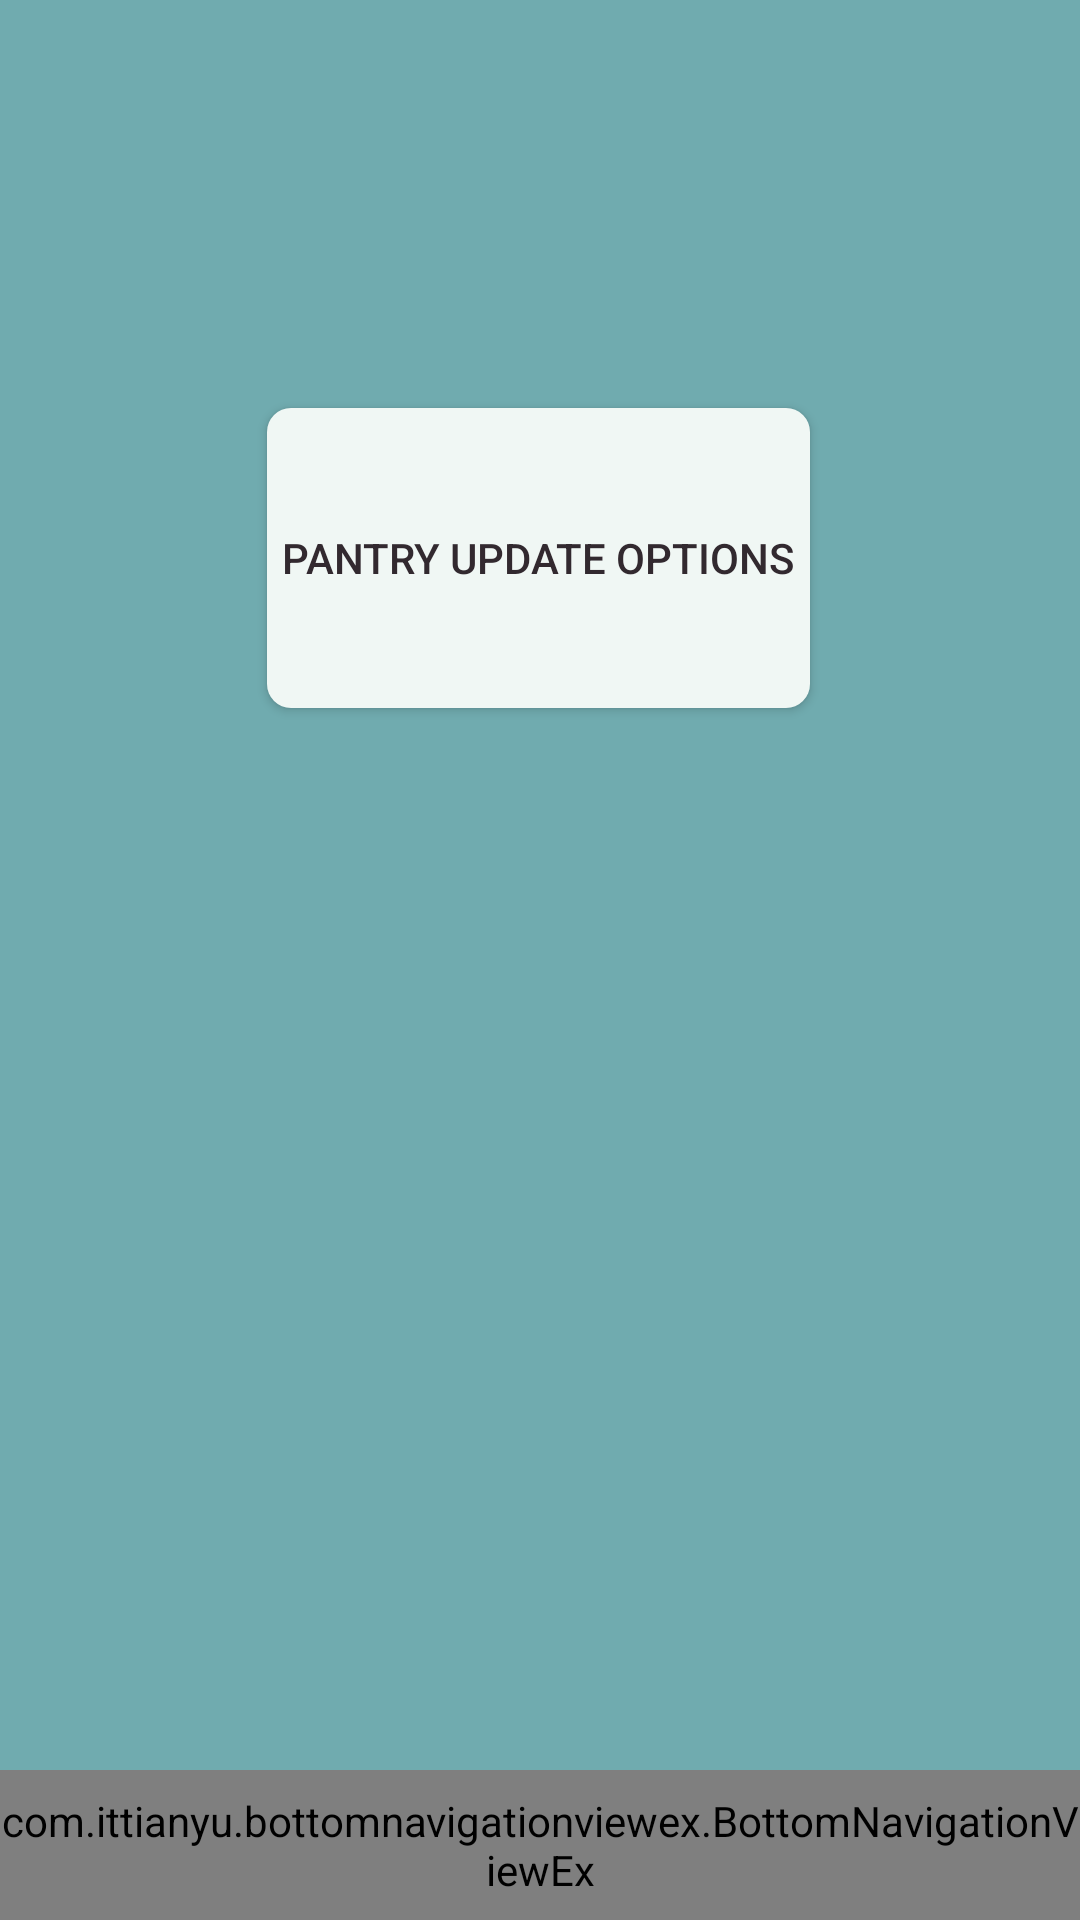

Reconstruct the res/layout file that produces this screen, plus the resources it refers to.
<!-- AndroidManifest.xml: application theme AppTheme -->
<!-- res/layout/activity_input_menu.xml -->
<?xml version="1.0" encoding="utf-8"?>
<androidx.constraintlayout.widget.ConstraintLayout xmlns:android="http://schemas.android.com/apk/res/android"
    xmlns:app="http://schemas.android.com/apk/res-auto"
    xmlns:tools="http://schemas.android.com/tools"
    android:layout_width="match_parent"
    android:layout_height="match_parent"
    android:background="@color/background_colour"
    tools:context=".InputMenu">

    <Button
        android:id="@+id/pantryUpdate"
        android:layout_width="wrap_content"
        android:layout_height="wrap_content"
        android:layout_marginStart="8dp"
        android:layout_marginLeft="8dp"
        android:layout_marginTop="136dp"
        android:layout_marginEnd="8dp"
        android:layout_marginRight="8dp"
        android:text="Pantry update options"
        android:background="@drawable/button_layout"
        android:textColor="@color/colorPrimary"
        app:layout_constraintEnd_toEndOf="parent"
        app:layout_constraintHorizontal_bias="0.497"
        app:layout_constraintStart_toStartOf="parent"
        app:layout_constraintTop_toTopOf="parent" />

    <include layout="@layout/layout_bottom_navigation_view" />



</androidx.constraintlayout.widget.ConstraintLayout>
<!-- res/layout/layout_bottom_navigation_view.xml (included above) -->
<?xml version="1.0" encoding="utf-8"?>
<merge xmlns:tools="http://schemas.android.com/tools"
    xmlns:android="http://schemas.android.com/apk/res/android"
    xmlns:app="http://schemas.android.com/apk/res-auto">

        <androidx.constraintlayout.widget.ConstraintLayout
            android:layout_width="match_parent"
            android:layout_height="50dp"
            app:layout_constraintBottom_toBottomOf="parent"
            app:layout_constraintTop_toTopOf="parent"
            app:layout_constraintVertical_bias="1.0"
            android:orientation="vertical"
            android:background="@color/colorAccent">


                <com.ittianyu.bottomnavigationviewex.BottomNavigationViewEx
                    android:id="@+id/bottomNavigationViewBar"
                    android:layout_width="match_parent"
                    android:layout_height="match_parent"
                    android:layout_alignParentTop="true"
                    android:layout_alignParentBottom="true"
                    android:background="@color/colorAccent"
                    app:layout_constraintBottom_toBottomOf="parent"
                    app:menu="@menu/bottom_navigation_menu"
                    tools:layout_editor_absoluteX="16dp">


                </com.ittianyu.bottomnavigationviewex.BottomNavigationViewEx>


        </androidx.constraintlayout.widget.ConstraintLayout>


</merge>
<!-- resources referenced by this layout -->
<resources>
  <color name="background_colour">#70ABAF</color>
  <color name="colorAccent">#F0F7F4</color>
  <color name="colorPrimary">#32292F</color>
  <!-- drawable button_layout (drawable) -->
  <?xml version="1.0" encoding="utf-8"?>
  <selector xmlns:android="http://schemas.android.com/apk/res/android" android:shape="rectangle" >
      <item android:state_pressed="true">
  
        <shape>
  
      <corners
          android:bottomRightRadius="8dp"
          android:bottomLeftRadius="8dp"
          android:topRightRadius="8dp"
          android:topLeftRadius="8dp"
          />
      <solid
          android:color="#a9a9a9"
          />
      <padding
          android:left="5dp"
          android:top="10dp"
          android:right="5dp"
          android:bottom="10dp"
          />
      <size
          android:width="120dp"
          android:height= "100dp"
          />
        </shape>
      </item>
  
      <item android:state_pressed="false">
  
          <shape>
  
              <corners
                  android:bottomRightRadius="8dp"
                  android:bottomLeftRadius="8dp"
                  android:topRightRadius="8dp"
                  android:topLeftRadius="8dp"
                  />
              <solid
                  android:color="#F0F7F4"
                  />
              <padding
                  android:left="5dp"
                  android:top="10dp"
                  android:right="5dp"
                  android:bottom="10dp"
                  />
              <size
                  android:width="120dp"
                  android:height= "100dp"
                  />
          </shape>
      </item>
  </selector>
  <style name="AppTheme" parent="Theme.AppCompat.Light.NoActionBar">
          
          <item name="colorPrimary">@color/colorPrimary</item>
          <item name="colorPrimaryDark">@color/colorPrimaryDark</item>
          <item name="colorAccent">@color/colorAccent</item>
      </style>
  <color name="colorPrimaryDark">#32292F</color>
</resources>
